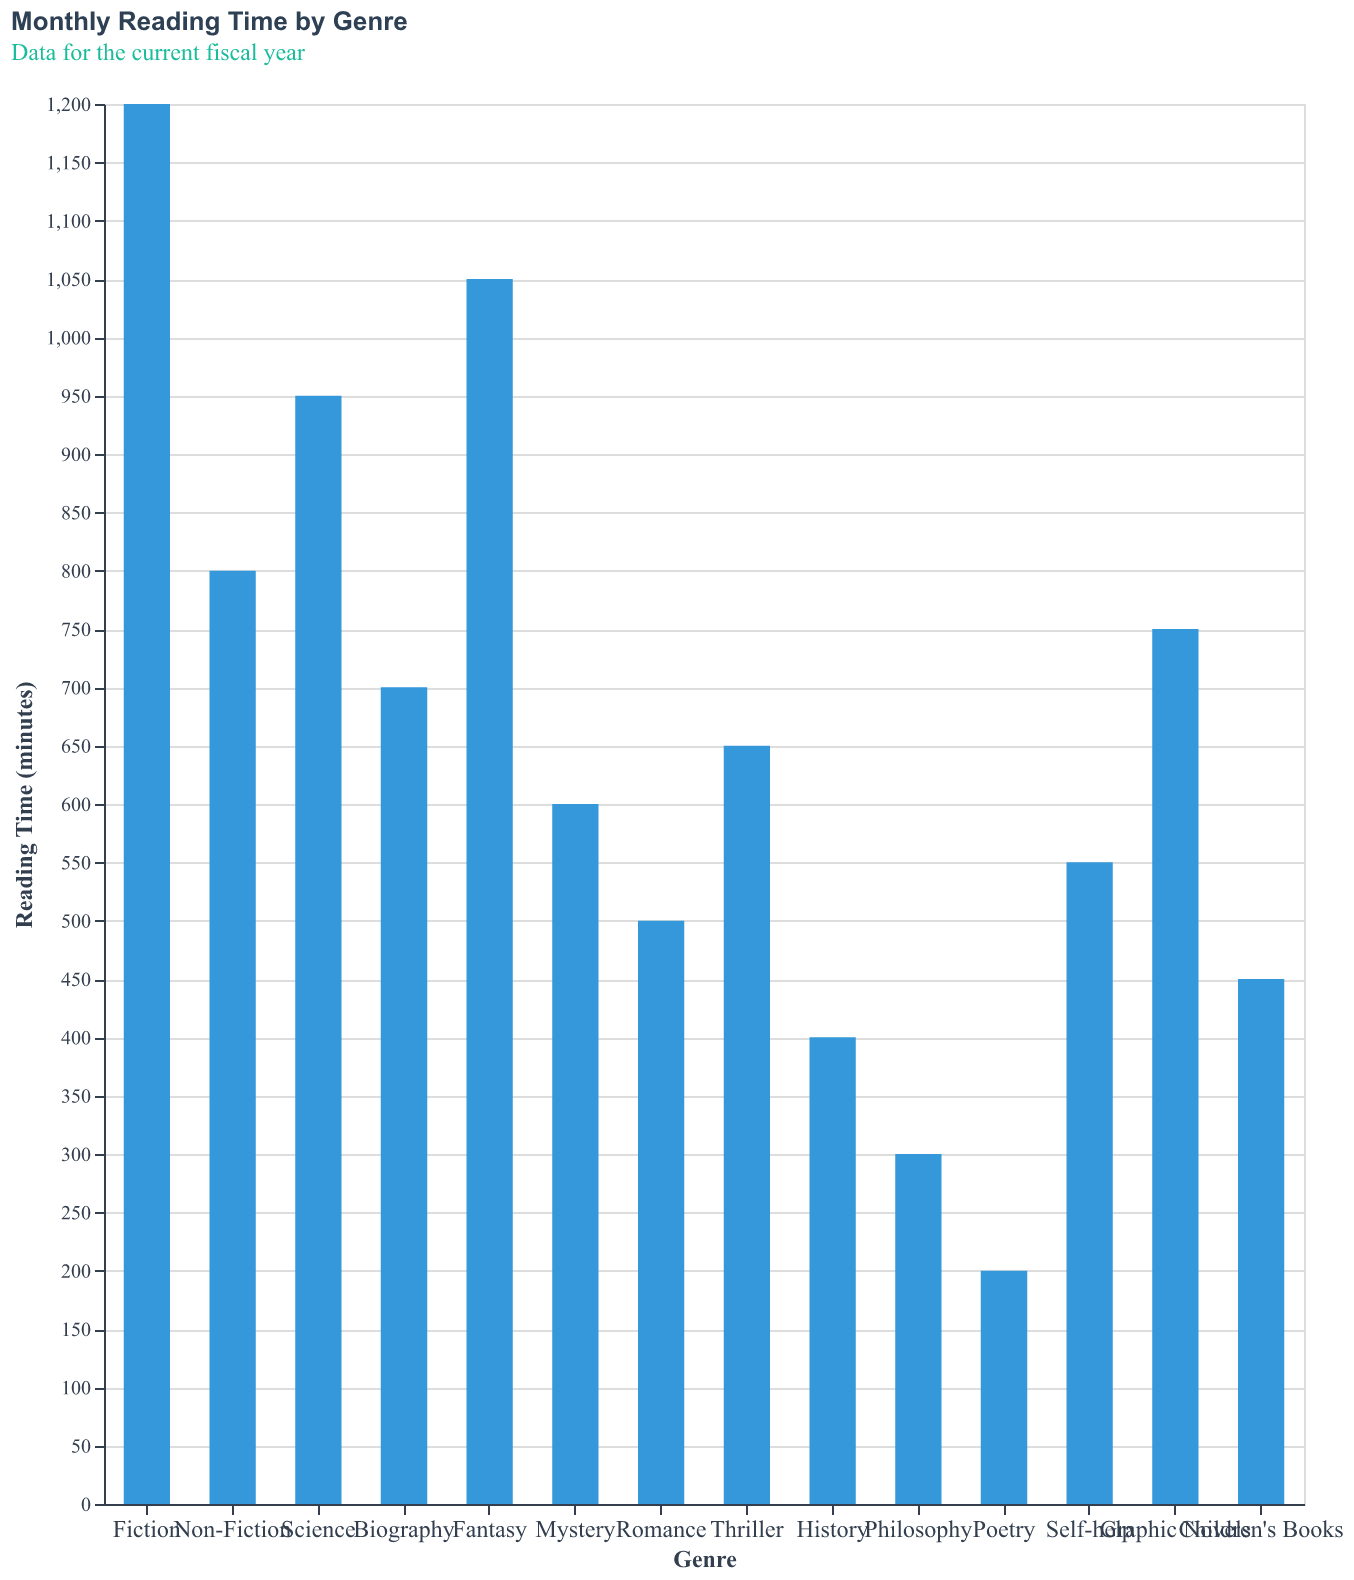

Source data for this figure (header and first rows):
Genre, Minutes
Fiction, 1200
Non-Fiction, 800
Science, 950
Biography, 700
Fantasy, 1050
Mystery, 600
Romance, 500
Thriller, 650
History, 400
Philosophy, 300
Poetry, 200
Self-help, 550
Graphic Novels, 750
Children's Books, 450
